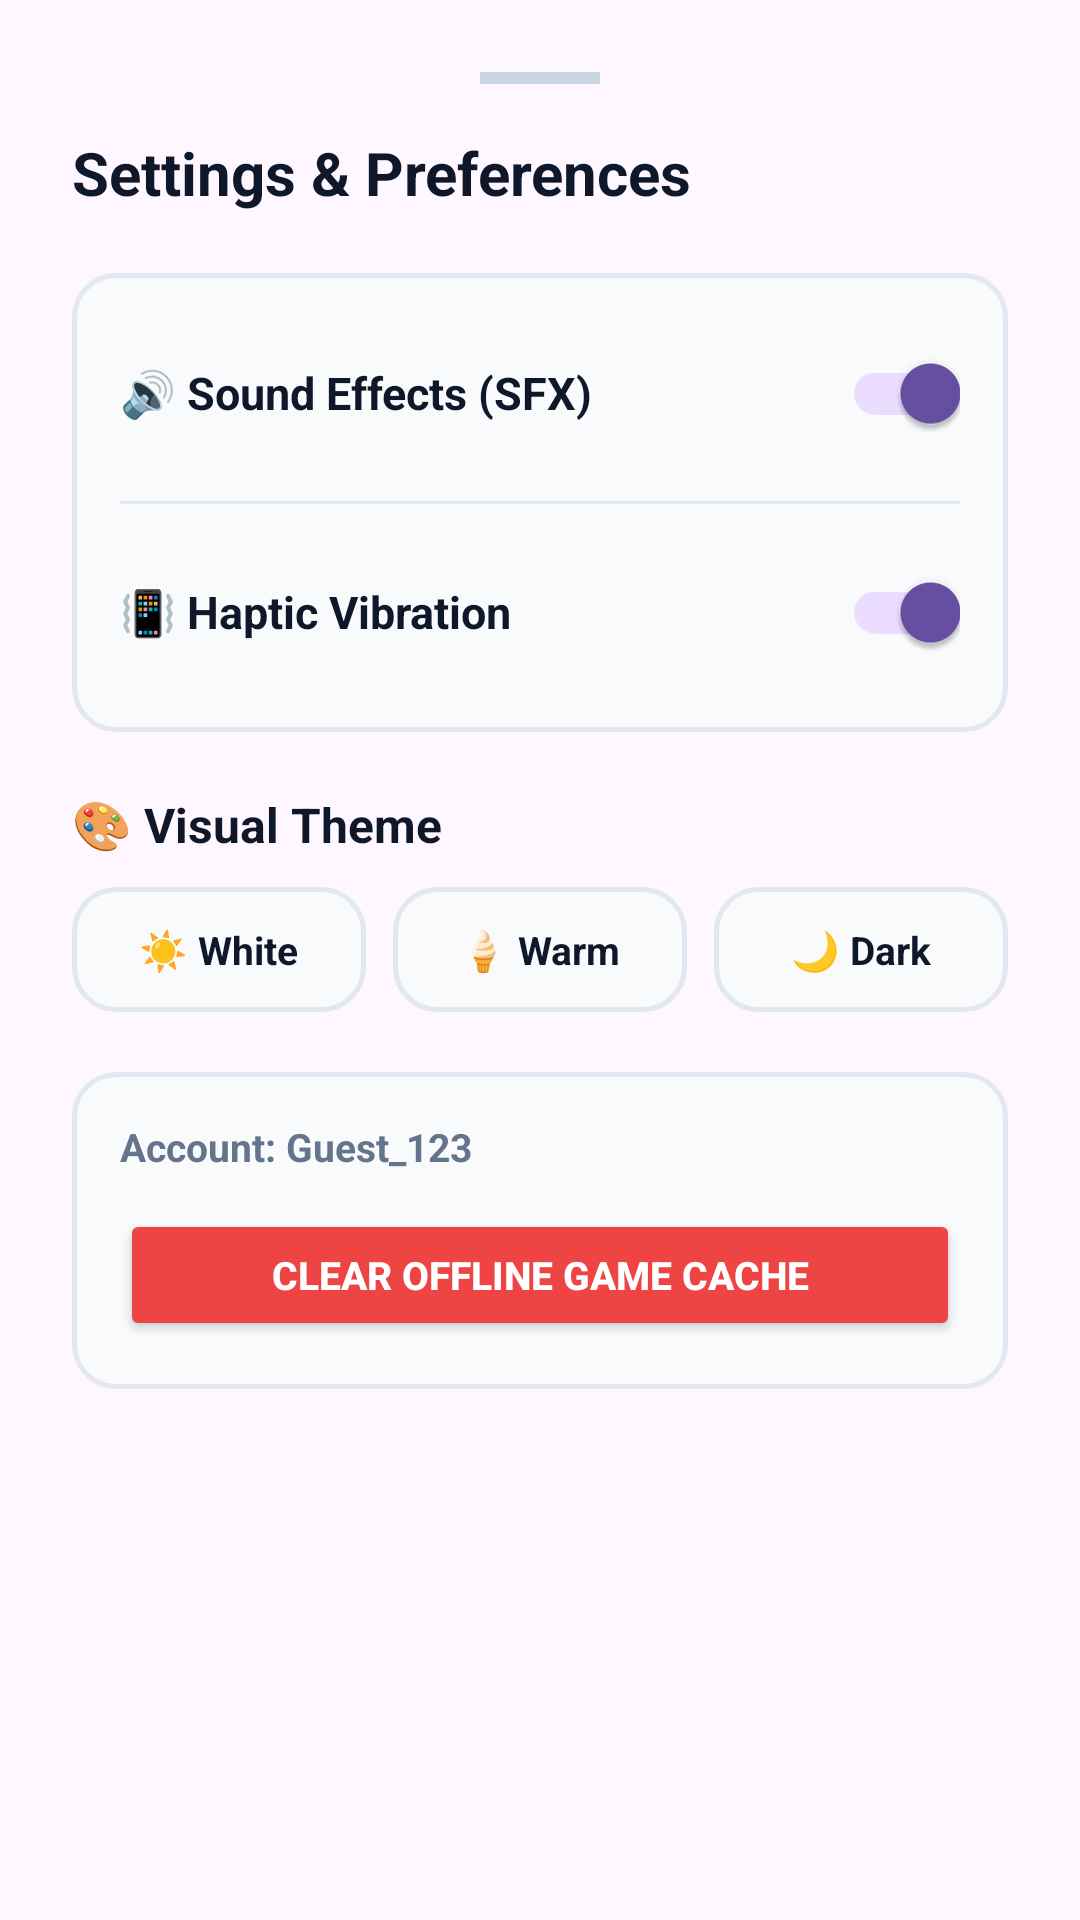

This screen was rendered from an Android layout file. Write that file and the resources it references.
<!-- AndroidManifest.xml: application theme Theme.Androidnative -->
<!-- res/layout/dialog_settings.xml -->
<?xml version="1.0" encoding="utf-8"?>
<androidx.constraintlayout.widget.ConstraintLayout xmlns:android="http://schemas.android.com/apk/res/android"
    xmlns:app="http://schemas.android.com/apk/res-auto"
    android:id="@+id/settingsRoot"
    android:layout_width="match_parent"
    android:layout_height="wrap_content"
    android:background="@drawable/bg_bottom_sheet"
    android:padding="24dp">

    <View
        android:id="@+id/dragHandle"
        android:layout_width="40dp"
        android:layout_height="4dp"
        android:background="#CBD5E1"
        app:layout_constraintEnd_toEndOf="parent"
        app:layout_constraintStart_toStartOf="parent"
        app:layout_constraintTop_toTopOf="parent" />

    <TextView
        android:id="@+id/tvSettingsTitle"
        android:layout_width="wrap_content"
        android:layout_height="wrap_content"
        android:layout_marginTop="16dp"
        android:text="Settings &amp; Preferences"
        android:textColor="#0F172A"
        android:textSize="20sp"
        android:textStyle="bold"
        app:layout_constraintStart_toStartOf="parent"
        app:layout_constraintTop_toBottomOf="@id/dragHandle" />

    
    <LinearLayout
        android:id="@+id/audioSection"
        android:layout_width="match_parent"
        android:layout_height="wrap_content"
        android:layout_marginTop="20dp"
        android:background="@drawable/bg_theme_card"
        android:orientation="vertical"
        android:padding="16dp"
        app:layout_constraintTop_toBottomOf="@id/tvSettingsTitle">

        <LinearLayout
            android:layout_width="match_parent"
            android:layout_height="wrap_content"
            android:gravity="center_vertical"
            android:orientation="horizontal">

            <TextView
                android:id="@+id/tvSoundLabel"
                android:layout_width="0dp"
                android:layout_height="wrap_content"
                android:layout_weight="1"
                android:text="🔊 Sound Effects (SFX)"
                android:textColor="#0F172A"
                android:textSize="15sp"
                android:textStyle="bold" />

            <androidx.appcompat.widget.SwitchCompat
                android:id="@+id/switchSound"
                android:layout_width="wrap_content"
                android:layout_height="wrap_content"
                android:checked="true" />
        </LinearLayout>

        <View
            android:layout_width="match_parent"
            android:layout_height="1dp"
            android:layout_marginVertical="12dp"
            android:background="#E2E8F0" />

        <LinearLayout
            android:layout_width="match_parent"
            android:layout_height="wrap_content"
            android:gravity="center_vertical"
            android:orientation="horizontal">

            <TextView
                android:id="@+id/tvVibLabel"
                android:layout_width="0dp"
                android:layout_height="wrap_content"
                android:layout_weight="1"
                android:text="📳 Haptic Vibration"
                android:textColor="#0F172A"
                android:textSize="15sp"
                android:textStyle="bold" />

            <androidx.appcompat.widget.SwitchCompat
                android:id="@+id/switchVibration"
                android:layout_width="wrap_content"
                android:layout_height="wrap_content"
                android:checked="true" />
        </LinearLayout>
    </LinearLayout>

    
    <TextView
        android:id="@+id/tvThemeTitle"
        android:layout_width="wrap_content"
        android:layout_height="wrap_content"
        android:layout_marginTop="20dp"
        android:text="🎨 Visual Theme"
        android:textColor="#0F172A"
        android:textSize="16sp"
        android:textStyle="bold"
        app:layout_constraintStart_toStartOf="parent"
        app:layout_constraintTop_toBottomOf="@id/audioSection" />

    <LinearLayout
        android:id="@+id/themeSelector"
        android:layout_width="match_parent"
        android:layout_height="wrap_content"
        android:layout_marginTop="10dp"
        android:orientation="horizontal"
        app:layout_constraintTop_toBottomOf="@id/tvThemeTitle">

        
        <LinearLayout
            android:id="@+id/cardThemeWhite"
            android:layout_width="0dp"
            android:layout_height="wrap_content"
            android:layout_marginEnd="6dp"
            android:layout_weight="1"
            android:background="@drawable/bg_theme_card"
            android:gravity="center"
            android:orientation="vertical"
            android:padding="12dp">

            <TextView
                android:layout_width="wrap_content"
                android:layout_height="wrap_content"
                android:text="☀️ White"
                android:textColor="#0F172A"
                android:textSize="13sp"
                android:textStyle="bold" />
        </LinearLayout>

        
        <LinearLayout
            android:id="@+id/cardThemeOffWhite"
            android:layout_width="0dp"
            android:layout_height="wrap_content"
            android:layout_marginHorizontal="3dp"
            android:layout_weight="1"
            android:background="@drawable/bg_theme_card"
            android:gravity="center"
            android:orientation="vertical"
            android:padding="12dp">

            <TextView
                android:layout_width="wrap_content"
                android:layout_height="wrap_content"
                android:text="🍦 Warm"
                android:textColor="#0F172A"
                android:textSize="13sp"
                android:textStyle="bold" />
        </LinearLayout>

        
        <LinearLayout
            android:id="@+id/cardThemeDark"
            android:layout_width="0dp"
            android:layout_height="wrap_content"
            android:layout_marginStart="6dp"
            android:layout_weight="1"
            android:background="@drawable/bg_theme_card"
            android:gravity="center"
            android:orientation="vertical"
            android:padding="12dp">

            <TextView
                android:layout_width="wrap_content"
                android:layout_height="wrap_content"
                android:text="🌙 Dark"
                android:textColor="#0F172A"
                android:textSize="13sp"
                android:textStyle="bold" />
        </LinearLayout>
    </LinearLayout>

    
    <LinearLayout
        android:id="@+id/accountSection"
        android:layout_width="match_parent"
        android:layout_height="wrap_content"
        android:layout_marginTop="20dp"
        android:background="@drawable/bg_theme_card"
        android:orientation="vertical"
        android:padding="16dp"
        app:layout_constraintTop_toBottomOf="@id/themeSelector">

        <TextView
            android:id="@+id/tvAccountId"
            android:layout_width="wrap_content"
            android:layout_height="wrap_content"
            android:text="Account: Guest_123"
            android:textColor="#64748B"
            android:textSize="13sp"
            android:textStyle="bold" />

        <Button
            android:id="@+id/btnClearCache"
            android:layout_width="match_parent"
            android:layout_height="44dp"
            android:layout_marginTop="12dp"
            android:backgroundTint="#EF4444"
            android:text="Clear Offline Game Cache"
            android:textColor="#FFFFFF"
            android:textSize="13sp"
            android:textStyle="bold" />
    </LinearLayout>

</androidx.constraintlayout.widget.ConstraintLayout>
<!-- resources referenced by this layout -->
<resources>
  <!-- drawable bg_theme_card (drawable) -->
  <?xml version="1.0" encoding="utf-8"?>
  <shape xmlns:android="http://schemas.android.com/apk/res/android"
      android:shape="rectangle">
      <corners android:radius="14dp" />
      <solid android:color="#F8FAFC" />
      <stroke android:width="1.5dp" android:color="#E2E8F0" />
  </shape>
  <style name="Theme.Androidnative" parent="Base.Theme.Androidnative" />
  <style name="Base.Theme.Androidnative" parent="Theme.Material3.DayNight.NoActionBar">
          
          
      </style>
</resources>
